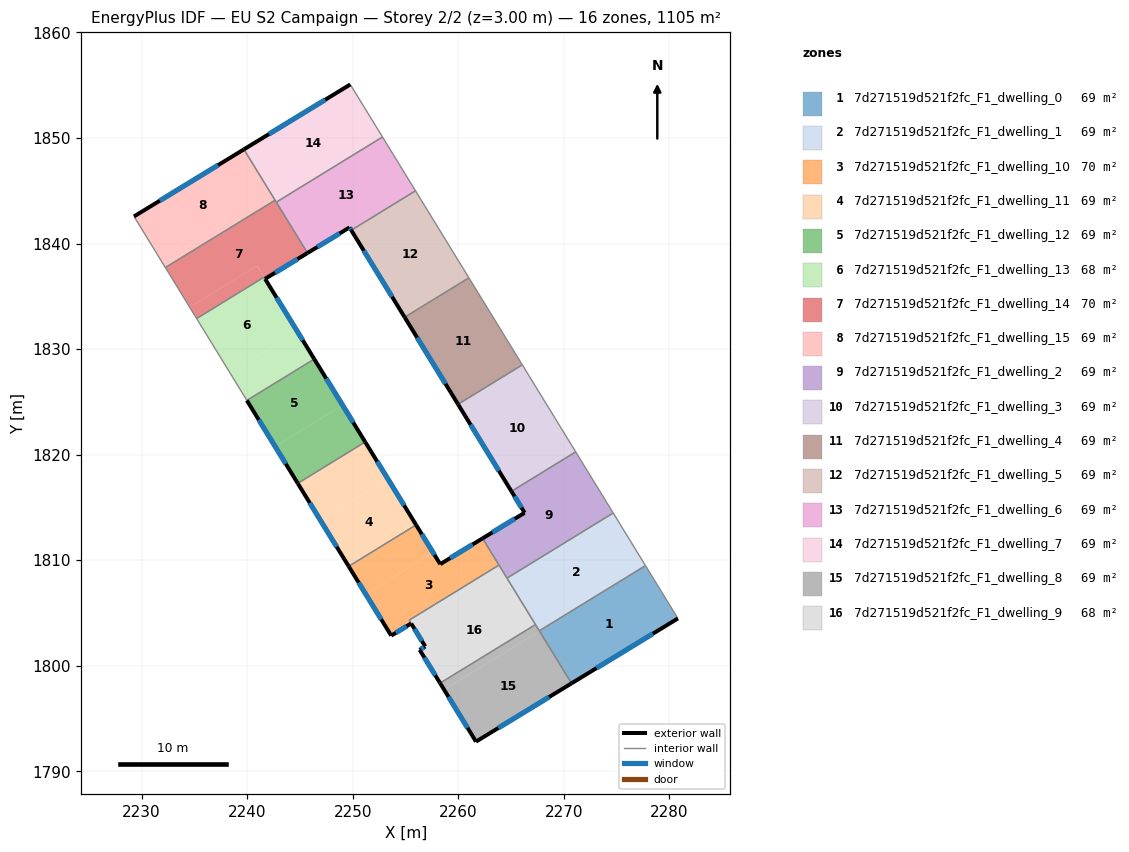
=== STOREY PLAN SPEC (per zone: floor XY polygon, exterior-wall plan segments, windows/doors) ===
zone 1: 7d271519d521f2fc_F1_dwelling_0  (69.1 m²)
  floor: (2277.74, 1809.49) (2280.81, 1804.48) (2270.73, 1798.33) (2267.68, 1803.31)
  exterior wall: (2270.73, 1798.33) – (2280.81, 1804.48)  [11.8 m]
    window: (2273.10, 1799.78) – (2278.44, 1803.04)  [10.0 m²]
  interior walls: 3
zone 2: 7d271519d521f2fc_F1_dwelling_1  (69.1 m²)
  floor: (2274.68, 1814.47) (2277.74, 1809.49) (2267.68, 1803.31) (2264.62, 1808.30)
  interior walls: 5
zone 3: 7d271519d521f2fc_F1_dwelling_10  (69.9 m²)
  floor: (2262.30, 1812.07) (2263.86, 1809.54) (2255.35, 1804.32) (2255.54, 1804.01) (2253.65, 1802.85) (2251.22, 1806.80) (2257.61, 1810.72) (2258.29, 1809.62)
  floor: (2256.01, 1813.34) (2257.61, 1810.72) (2251.22, 1806.80) (2249.62, 1809.42)
  exterior wall: (2249.62, 1809.42) – (2253.65, 1802.85)  [7.7 m]
    window: (2250.56, 1807.88) – (2252.70, 1804.40)  [6.5 m²]
  exterior wall: (2258.29, 1809.62) – (2256.01, 1813.34)  [4.4 m]
    window: (2257.75, 1810.50) – (2256.54, 1812.47)  [3.7 m²]
  exterior wall: (2262.30, 1812.07) – (2258.29, 1809.62)  [4.7 m]
    window: (2261.36, 1811.49) – (2259.23, 1810.20)  [4.0 m²]
  exterior wall: (2253.65, 1802.85) – (2255.54, 1804.01)  [2.2 m]
    window: (2254.09, 1803.12) – (2255.09, 1803.74)  [1.9 m²]
  interior walls: 4
zone 4: 7d271519d521f2fc_F1_dwelling_11  (69.1 m²)
  floor: (2253.33, 1817.71) (2256.01, 1813.34) (2249.62, 1809.42) (2246.94, 1813.79)
  floor: (2251.18, 1821.20) (2253.33, 1817.71) (2246.94, 1813.79) (2244.80, 1817.28)
  exterior wall: (2244.80, 1817.28) – (2249.62, 1809.42)  [9.2 m]
    window: (2245.93, 1815.43) – (2248.49, 1811.27)  [7.8 m²]
  exterior wall: (2256.01, 1813.34) – (2251.18, 1821.20)  [9.2 m]
    window: (2254.87, 1815.19) – (2252.32, 1819.35)  [7.8 m²]
  interior walls: 2
zone 5: 7d271519d521f2fc_F1_dwelling_12  (69.1 m²)
  floor: (2249.04, 1824.69) (2251.18, 1821.20) (2244.80, 1817.28) (2242.65, 1820.77)
  floor: (2246.36, 1829.06) (2249.04, 1824.69) (2242.65, 1820.77) (2239.97, 1825.14)
  exterior wall: (2239.97, 1825.14) – (2244.80, 1817.28)  [9.2 m]
    window: (2241.11, 1823.29) – (2243.66, 1819.13)  [7.8 m²]
  exterior wall: (2251.18, 1821.20) – (2246.36, 1829.06)  [9.2 m]
    window: (2250.05, 1823.05) – (2247.49, 1827.21)  [7.8 m²]
  interior walls: 2
zone 6: 7d271519d521f2fc_F1_dwelling_13  (68.2 m²)
  floor: (2241.62, 1836.78) (2244.75, 1831.68) (2238.37, 1827.76) (2235.22, 1832.90) (2241.59, 1836.81)
  floor: (2241.70, 1836.65) (2246.36, 1829.06) (2239.97, 1825.14) (2235.22, 1832.90) (2238.37, 1827.76) (2244.75, 1831.68) (2241.62, 1836.78)
  exterior wall: (2246.36, 1829.06) – (2241.70, 1836.65)  [8.9 m]
    window: (2245.27, 1830.84) – (2242.79, 1834.87)  [7.5 m²]
  interior walls: 4
zone 7: 7d271519d521f2fc_F1_dwelling_14  (70.0 m²)
  floor: (2240.94, 1837.88) (2241.60, 1836.81) (2235.22, 1832.90) (2234.56, 1833.97)
  floor: (2242.65, 1844.10) (2245.72, 1839.10) (2241.70, 1836.65) (2240.94, 1837.89) (2234.56, 1833.97) (2232.25, 1837.72)
  exterior wall: (2241.70, 1836.65) – (2245.72, 1839.10)  [4.7 m]
    window: (2242.64, 1837.23) – (2244.77, 1838.53)  [4.0 m²]
  interior walls: 6
zone 8: 7d271519d521f2fc_F1_dwelling_15  (69.1 m²)
  floor: (2239.69, 1848.92) (2242.32, 1844.64) (2231.92, 1838.26) (2229.28, 1842.57)
  floor: (2242.32, 1844.64) (2242.65, 1844.10) (2232.25, 1837.72) (2231.92, 1838.26)
  exterior wall: (2239.69, 1848.92) – (2229.28, 1842.57)  [12.2 m]
    window: (2237.25, 1847.43) – (2231.73, 1844.06)  [10.3 m²]
  interior walls: 3
zone 9: 7d271519d521f2fc_F1_dwelling_2  (69.1 m²)
  floor: (2271.13, 1820.26) (2274.68, 1814.47) (2264.62, 1808.30) (2262.30, 1812.07) (2266.29, 1814.50) (2265.04, 1816.53)
  exterior wall: (2266.29, 1814.50) – (2262.30, 1812.07)  [4.7 m]
    window: (2265.35, 1813.93) – (2263.24, 1812.64)  [3.9 m²]
  exterior wall: (2265.04, 1816.53) – (2266.29, 1814.50)  [2.4 m]
    window: (2265.33, 1816.05) – (2265.99, 1814.97)  [2.0 m²]
  interior walls: 5
zone 10: 7d271519d521f2fc_F1_dwelling_3  (69.1 m²)
  floor: (2266.07, 1828.51) (2271.13, 1820.26) (2265.04, 1816.53) (2259.98, 1824.77)
  exterior wall: (2259.98, 1824.77) – (2265.04, 1816.53)  [9.7 m]
    window: (2261.17, 1822.84) – (2263.85, 1818.46)  [8.2 m²]
  interior walls: 3
zone 11: 7d271519d521f2fc_F1_dwelling_4  (69.1 m²)
  floor: (2261.01, 1836.75) (2266.07, 1828.51) (2259.98, 1824.77) (2254.92, 1833.02)
  exterior wall: (2254.92, 1833.02) – (2259.98, 1824.77)  [9.7 m]
    window: (2256.11, 1831.08) – (2258.79, 1826.71)  [8.2 m²]
  interior walls: 3
zone 12: 7d271519d521f2fc_F1_dwelling_5  (69.1 m²)
  floor: (2255.95, 1845.00) (2261.01, 1836.75) (2254.92, 1833.02) (2249.86, 1841.26)
  exterior wall: (2249.86, 1841.26) – (2254.92, 1833.02)  [9.7 m]
    window: (2251.05, 1839.32) – (2253.73, 1834.95)  [8.2 m²]
  interior walls: 3
zone 13: 7d271519d521f2fc_F1_dwelling_6  (69.1 m²)
  floor: (2252.82, 1850.09) (2255.95, 1845.00) (2249.86, 1841.26) (2249.70, 1841.53) (2245.72, 1839.10) (2242.76, 1843.92)
  exterior wall: (2249.70, 1841.53) – (2249.86, 1841.26)  [0.3 m]
    window: (2249.74, 1841.46) – (2249.82, 1841.32)  [0.3 m²]
  exterior wall: (2245.72, 1839.10) – (2249.70, 1841.53)  [4.7 m]
    window: (2246.65, 1839.67) – (2248.76, 1840.96)  [3.9 m²]
  interior walls: 4
zone 14: 7d271519d521f2fc_F1_dwelling_7  (69.1 m²)
  floor: (2249.77, 1855.07) (2252.82, 1850.09) (2242.76, 1843.92) (2239.69, 1848.92)
  exterior wall: (2249.77, 1855.07) – (2239.69, 1848.92)  [11.8 m]
    window: (2247.40, 1853.63) – (2242.06, 1850.36)  [10.0 m²]
  interior walls: 4
zone 15: 7d271519d521f2fc_F1_dwelling_8  (69.1 m²)
  floor: (2267.69, 1803.28) (2270.73, 1798.33) (2261.68, 1792.81) (2258.66, 1797.74)
  floor: (2267.32, 1803.90) (2267.69, 1803.28) (2258.66, 1797.74) (2258.28, 1798.36)
  exterior wall: (2261.68, 1792.81) – (2270.73, 1798.33)  [10.6 m]
    window: (2263.81, 1794.11) – (2268.61, 1797.04)  [8.9 m²]
  exterior wall: (2258.28, 1798.36) – (2261.68, 1792.81)  [6.5 m]
    window: (2259.08, 1797.05) – (2260.88, 1794.12)  [5.5 m²]
  interior walls: 3
zone 16: 7d271519d521f2fc_F1_dwelling_9  (68.3 m²)
  floor: (2264.62, 1808.29) (2267.32, 1803.90) (2258.28, 1798.36) (2256.34, 1801.51) (2256.87, 1801.83) (2256.11, 1803.07)
  floor: (2263.86, 1809.54) (2264.62, 1808.29) (2256.11, 1803.07) (2255.54, 1804.00) (2255.35, 1804.32)
  exterior wall: (2256.34, 1801.51) – (2258.28, 1798.36)  [3.7 m]
    window: (2256.80, 1800.77) – (2257.82, 1799.10)  [3.1 m²]
  exterior wall: (2256.87, 1801.83) – (2256.34, 1801.51)  [0.6 m]
    window: (2256.75, 1801.75) – (2256.47, 1801.58)  [0.5 m²]
  exterior wall: (2255.54, 1804.00) – (2256.87, 1801.83)  [2.5 m]
    window: (2255.85, 1803.49) – (2256.56, 1802.34)  [2.2 m²]
  interior walls: 5

=== DERIVED (storey summary) ===
Building: EU S2 Campaign
Storey: 2 of 2  (floor level z = 3.00 m)
Storey gross floor area: 1105.5 m²
Zones on this storey: 16
  - 7d271519d521f2fc_F1_dwelling_0: floor 69.1 m²; exterior wall 11.8 m (35.4 m²); 1 window(s) 10.0 m²; WWR 28.1%
  - 7d271519d521f2fc_F1_dwelling_1: floor 69.1 m²
  - 7d271519d521f2fc_F1_dwelling_10: floor 69.9 m²; exterior wall 19.0 m (57.0 m²); 4 window(s) 16.0 m²; WWR 28.1%
  - 7d271519d521f2fc_F1_dwelling_11: floor 69.1 m²; exterior wall 18.4 m (55.3 m²); 2 window(s) 15.6 m²; WWR 28.1%
  - 7d271519d521f2fc_F1_dwelling_12: floor 69.1 m²; exterior wall 18.4 m (55.3 m²); 2 window(s) 15.6 m²; WWR 28.1%
  - 7d271519d521f2fc_F1_dwelling_13: floor 68.2 m²; exterior wall 8.9 m (26.7 m²); 1 window(s) 7.5 m²; WWR 28.1%
  - 7d271519d521f2fc_F1_dwelling_14: floor 70.0 m²; exterior wall 4.7 m (14.1 m²); 1 window(s) 4.0 m²; WWR 28.1%
  - 7d271519d521f2fc_F1_dwelling_15: floor 69.1 m²; exterior wall 12.2 m (36.6 m²); 1 window(s) 10.3 m²; WWR 28.1%
  - 7d271519d521f2fc_F1_dwelling_2: floor 69.1 m²; exterior wall 7.0 m (21.1 m²); 2 window(s) 5.9 m²; WWR 28.1%
  - 7d271519d521f2fc_F1_dwelling_3: floor 69.1 m²; exterior wall 9.7 m (29.0 m²); 1 window(s) 8.2 m²; WWR 28.1%
  - 7d271519d521f2fc_F1_dwelling_4: floor 69.1 m²; exterior wall 9.7 m (29.0 m²); 1 window(s) 8.2 m²; WWR 28.1%
  - 7d271519d521f2fc_F1_dwelling_5: floor 69.1 m²; exterior wall 9.7 m (29.0 m²); 1 window(s) 8.2 m²; WWR 28.1%
  - 7d271519d521f2fc_F1_dwelling_6: floor 69.1 m²; exterior wall 5.0 m (14.9 m²); 2 window(s) 4.2 m²; WWR 28.1%
  - 7d271519d521f2fc_F1_dwelling_7: floor 69.1 m²; exterior wall 11.8 m (35.4 m²); 1 window(s) 10.0 m²; WWR 28.1%
  - 7d271519d521f2fc_F1_dwelling_8: floor 69.1 m²; exterior wall 17.1 m (51.3 m²); 2 window(s) 14.4 m²; WWR 28.1%
  - 7d271519d521f2fc_F1_dwelling_9: floor 68.3 m²; exterior wall 6.9 m (20.6 m²); 3 window(s) 5.8 m²; WWR 28.1%
Zone adjacency (shared interzone walls):
  - 7d271519d521f2fc_F1_dwelling_0 ↔ 7d271519d521f2fc_F1_dwelling_1
  - 7d271519d521f2fc_F1_dwelling_0 ↔ 7d271519d521f2fc_F1_dwelling_8
  - 7d271519d521f2fc_F1_dwelling_1 ↔ 7d271519d521f2fc_F1_dwelling_2
  - 7d271519d521f2fc_F1_dwelling_1 ↔ 7d271519d521f2fc_F1_dwelling_8
  - 7d271519d521f2fc_F1_dwelling_1 ↔ 7d271519d521f2fc_F1_dwelling_9
  - 7d271519d521f2fc_F1_dwelling_10 ↔ 7d271519d521f2fc_F1_dwelling_11
  - 7d271519d521f2fc_F1_dwelling_10 ↔ 7d271519d521f2fc_F1_dwelling_2
  - 7d271519d521f2fc_F1_dwelling_10 ↔ 7d271519d521f2fc_F1_dwelling_9
  - 7d271519d521f2fc_F1_dwelling_11 ↔ 7d271519d521f2fc_F1_dwelling_12
  - 7d271519d521f2fc_F1_dwelling_12 ↔ 7d271519d521f2fc_F1_dwelling_13
  - 7d271519d521f2fc_F1_dwelling_13 ↔ 7d271519d521f2fc_F1_dwelling_14
  - 7d271519d521f2fc_F1_dwelling_14 ↔ 7d271519d521f2fc_F1_dwelling_15
  - 7d271519d521f2fc_F1_dwelling_14 ↔ 7d271519d521f2fc_F1_dwelling_6
  - 7d271519d521f2fc_F1_dwelling_14 ↔ 7d271519d521f2fc_F1_dwelling_7
  - 7d271519d521f2fc_F1_dwelling_15 ↔ 7d271519d521f2fc_F1_dwelling_7
  - 7d271519d521f2fc_F1_dwelling_2 ↔ 7d271519d521f2fc_F1_dwelling_3
  - 7d271519d521f2fc_F1_dwelling_2 ↔ 7d271519d521f2fc_F1_dwelling_9
  - 7d271519d521f2fc_F1_dwelling_3 ↔ 7d271519d521f2fc_F1_dwelling_4
  - 7d271519d521f2fc_F1_dwelling_4 ↔ 7d271519d521f2fc_F1_dwelling_5
  - 7d271519d521f2fc_F1_dwelling_5 ↔ 7d271519d521f2fc_F1_dwelling_6
  - 7d271519d521f2fc_F1_dwelling_6 ↔ 7d271519d521f2fc_F1_dwelling_7
  - 7d271519d521f2fc_F1_dwelling_8 ↔ 7d271519d521f2fc_F1_dwelling_9